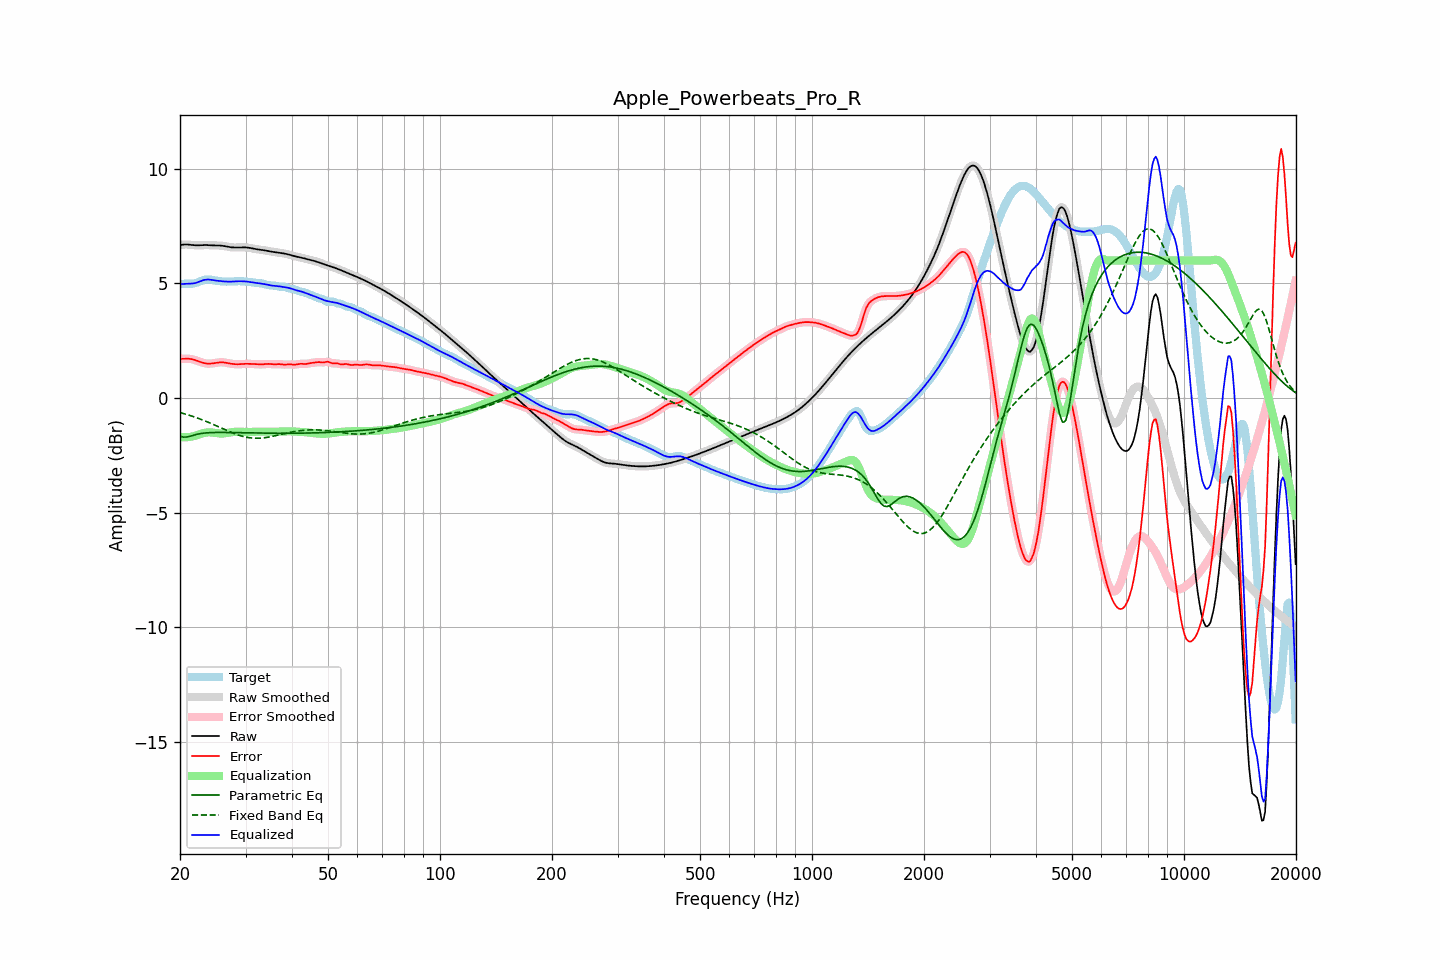

The table this chart was drawn from, first rows:
frequency, raw, error, smoothed, error_smoothed, equalization, parametric_eq, fixed_band_eq, equalized_raw, equalized_smoothed, target
20.00, 6.67, 1.71, 6.67, 1.71, -1.70, -1.68, -0.64, 4.97, 4.97, 4.97
20.20, 6.68, 1.71, 6.68, 1.71, -1.71, -1.69, -0.66, 4.97, 4.97, 4.97
20.40, 6.69, 1.71, 6.69, 1.71, -1.71, -1.71, -0.68, 4.98, 4.98, 4.98
20.61, 6.70, 1.71, 6.70, 1.71, -1.72, -1.71, -0.70, 4.98, 4.98, 4.99
20.81, 6.70, 1.71, 6.70, 1.71, -1.71, -1.71, -0.72, 4.98, 4.98, 4.99
21.02, 6.69, 1.71, 6.69, 1.71, -1.71, -1.69, -0.74, 4.98, 4.98, 4.98
21.23, 6.69, 1.71, 6.69, 1.71, -1.70, -1.68, -0.76, 4.99, 4.99, 4.98
21.44, 6.68, 1.70, 6.68, 1.70, -1.69, -1.66, -0.78, 4.99, 4.99, 4.98
21.66, 6.67, 1.68, 6.67, 1.68, -1.68, -1.63, -0.81, 5.00, 5.00, 4.99
21.87, 6.66, 1.66, 6.67, 1.66, -1.66, -1.62, -0.83, 5.01, 5.01, 5.00
22.09, 6.66, 1.64, 6.66, 1.64, -1.64, -1.60, -0.85, 5.02, 5.03, 5.02
22.31, 6.66, 1.61, 6.66, 1.61, -1.61, -1.58, -0.88, 5.05, 5.05, 5.05
22.54, 6.66, 1.59, 6.66, 1.59, -1.59, -1.56, -0.91, 5.07, 5.08, 5.08
22.76, 6.67, 1.56, 6.67, 1.56, -1.56, -1.55, -0.93, 5.10, 5.10, 5.10
22.99, 6.67, 1.54, 6.67, 1.54, -1.54, -1.54, -0.96, 5.13, 5.13, 5.13
23.22, 6.67, 1.52, 6.67, 1.52, -1.53, -1.53, -0.99, 5.15, 5.15, 5.15
23.45, 6.67, 1.51, 6.67, 1.51, -1.51, -1.53, -1.02, 5.16, 5.16, 5.17
23.69, 6.67, 1.50, 6.67, 1.50, -1.50, -1.52, -1.04, 5.17, 5.17, 5.17
23.92, 6.67, 1.50, 6.67, 1.50, -1.50, -1.52, -1.07, 5.17, 5.17, 5.17
24.16, 6.66, 1.50, 6.66, 1.50, -1.50, -1.51, -1.10, 5.16, 5.16, 5.16
24.40, 6.66, 1.51, 6.66, 1.51, -1.51, -1.51, -1.13, 5.15, 5.15, 5.15
24.65, 6.66, 1.52, 6.66, 1.52, -1.52, -1.51, -1.17, 5.14, 5.14, 5.14
24.89, 6.65, 1.53, 6.66, 1.53, -1.53, -1.51, -1.20, 5.13, 5.13, 5.13
25.14, 6.65, 1.54, 6.65, 1.54, -1.54, -1.51, -1.23, 5.12, 5.12, 5.11
25.39, 6.65, 1.55, 6.65, 1.55, -1.55, -1.50, -1.26, 5.11, 5.11, 5.10
25.65, 6.65, 1.56, 6.65, 1.56, -1.55, -1.50, -1.29, 5.10, 5.10, 5.09
25.91, 6.64, 1.56, 6.64, 1.56, -1.55, -1.50, -1.32, 5.09, 5.09, 5.09
26.16, 6.63, 1.55, 6.63, 1.55, -1.55, -1.51, -1.35, 5.09, 5.09, 5.08
26.43, 6.62, 1.54, 6.62, 1.54, -1.54, -1.51, -1.39, 5.08, 5.08, 5.08
26.69, 6.61, 1.53, 6.61, 1.53, -1.53, -1.51, -1.42, 5.08, 5.08, 5.08
26.96, 6.59, 1.52, 6.59, 1.52, -1.52, -1.51, -1.45, 5.08, 5.08, 5.08
27.23, 6.58, 1.50, 6.58, 1.50, -1.51, -1.51, -1.48, 5.08, 5.08, 5.08
27.50, 6.57, 1.49, 6.57, 1.49, -1.49, -1.51, -1.51, 5.08, 5.08, 5.08
27.77, 6.57, 1.48, 6.57, 1.48, -1.49, -1.51, -1.53, 5.08, 5.08, 5.09
28.05, 6.57, 1.47, 6.57, 1.48, -1.48, -1.51, -1.56, 5.09, 5.09, 5.09
28.33, 6.57, 1.47, 6.57, 1.47, -1.48, -1.51, -1.59, 5.09, 5.09, 5.09
28.62, 6.57, 1.47, 6.57, 1.47, -1.47, -1.52, -1.61, 5.09, 5.09, 5.10
28.90, 6.57, 1.47, 6.57, 1.47, -1.48, -1.52, -1.63, 5.10, 5.10, 5.10
29.19, 6.57, 1.48, 6.57, 1.48, -1.48, -1.52, -1.66, 5.09, 5.09, 5.09
29.48, 6.57, 1.48, 6.57, 1.48, -1.48, -1.52, -1.68, 5.09, 5.09, 5.09
29.78, 6.57, 1.49, 6.57, 1.49, -1.48, -1.52, -1.69, 5.09, 5.09, 5.09
30.08, 6.57, 1.49, 6.57, 1.49, -1.49, -1.52, -1.71, 5.08, 5.08, 5.08
30.38, 6.56, 1.49, 6.56, 1.49, -1.49, -1.53, -1.72, 5.08, 5.08, 5.07
30.68, 6.55, 1.49, 6.55, 1.49, -1.49, -1.53, -1.73, 5.07, 5.07, 5.06
30.99, 6.54, 1.48, 6.54, 1.49, -1.48, -1.53, -1.74, 5.05, 5.05, 5.05
31.30, 6.52, 1.48, 6.52, 1.48, -1.48, -1.53, -1.75, 5.04, 5.04, 5.04
31.61, 6.51, 1.48, 6.51, 1.48, -1.48, -1.53, -1.76, 5.03, 5.03, 5.03
31.93, 6.50, 1.47, 6.50, 1.47, -1.47, -1.53, -1.76, 5.02, 5.02, 5.02
32.24, 6.49, 1.47, 6.49, 1.47, -1.47, -1.53, -1.76, 5.01, 5.01, 5.02
32.57, 6.48, 1.47, 6.48, 1.47, -1.47, -1.53, -1.76, 5.01, 5.01, 5.01
32.89, 6.47, 1.46, 6.47, 1.46, -1.47, -1.54, -1.75, 5.00, 5.00, 5.01
33.22, 6.46, 1.47, 6.46, 1.47, -1.47, -1.54, -1.75, 4.99, 4.99, 4.99
33.55, 6.45, 1.47, 6.45, 1.47, -1.47, -1.54, -1.74, 4.98, 4.98, 4.98
33.89, 6.44, 1.48, 6.44, 1.48, -1.47, -1.54, -1.73, 4.96, 4.96, 4.96
34.23, 6.42, 1.48, 6.42, 1.48, -1.48, -1.54, -1.72, 4.95, 4.95, 4.94
34.57, 6.41, 1.49, 6.41, 1.48, -1.48, -1.54, -1.71, 4.93, 4.93, 4.92
34.92, 6.39, 1.48, 6.40, 1.48, -1.48, -1.54, -1.70, 4.92, 4.92, 4.91
35.27, 6.38, 1.47, 6.38, 1.47, -1.48, -1.54, -1.68, 4.91, 4.91, 4.91
35.62, 6.37, 1.47, 6.37, 1.47, -1.48, -1.54, -1.67, 4.90, 4.90, 4.91
35.97, 6.37, 1.47, 6.36, 1.47, -1.47, -1.54, -1.65, 4.89, 4.89, 4.90
... 635 more rows
